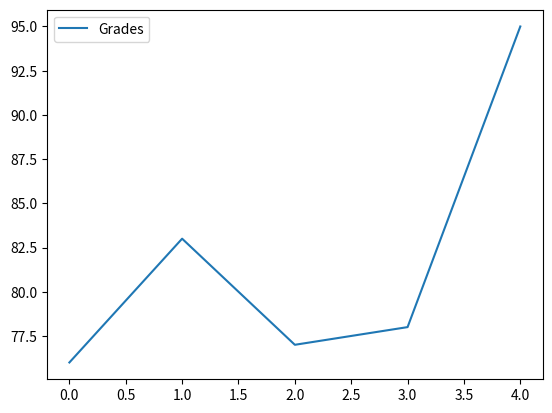
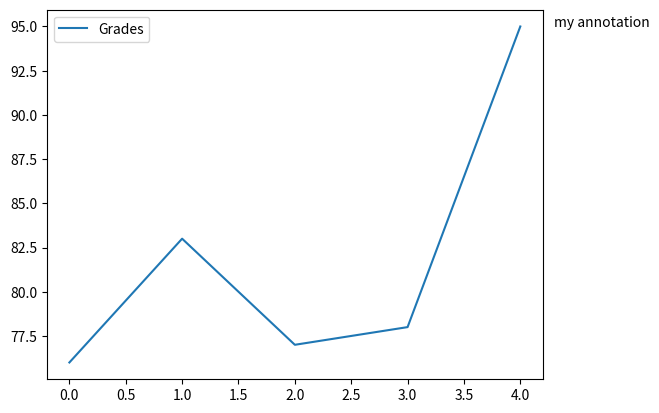
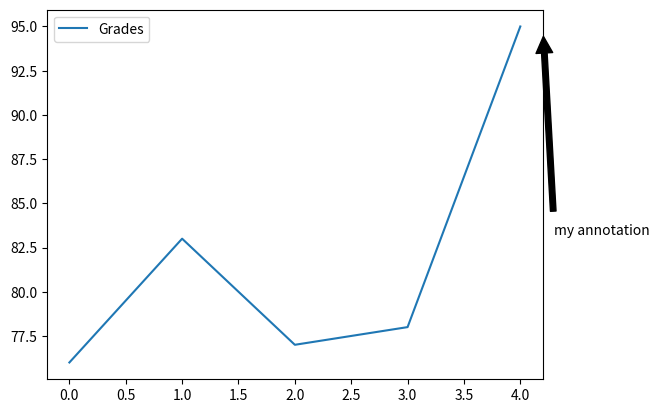
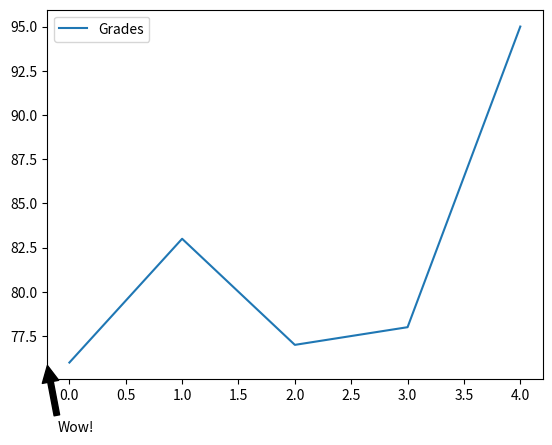

Here is the Python script that generated these plots, in order:
#!/usr/bin/env python
# coding: utf-8

# In[1]:


import pandas as pd
names = ['Bob','Jessica','Mary','John','Mel']
grades = [76,83,77,78,95]
GradeList = zip(names,grades)
df = pd.DataFrame(data = GradeList,
columns=['Names', 'Grades'])
get_ipython().run_line_magic('matplotlib', 'inline')
df.plot()


# In[2]:


import matplotlib.pyplot as plt
df.plot()
displayText = "my annotation"
xloc = 1
yloc = df['Grades'].max()
xtext = 8
ytext = 0
plt.annotate(displayText,
             xy=(xloc, yloc),
             xytext=(xtext,ytext),
             xycoords=('axes fraction', 'data'),
             textcoords='offset points')


# In[3]:


df.plot()
displayText = "my annotation"
xloc = 1
yloc = df['Grades'].max()
xtext = 8
ytext = -150
plt.annotate(displayText,
             xy=(xloc, yloc),
             arrowprops=dict(facecolor='black',
                             shrink=0.05),
             xytext=(xtext,ytext),
             xycoords=('axes fraction', 'data'),
             textcoords='offset points')


# In[10]:


df.plot()
displayText = "Wow!"
xloc = 0
yloc = df['Grades'].min()
xtext = 8
ytext = -50
plt.annotate(displayText,
             xy=(xloc, yloc),
             arrowprops=dict(facecolor='black',
                             shrink=0.05),
             xytext=(xtext,ytext),
             xycoords=('axes fraction', 'data'),
             textcoords='offset points')


# In[ ]:




